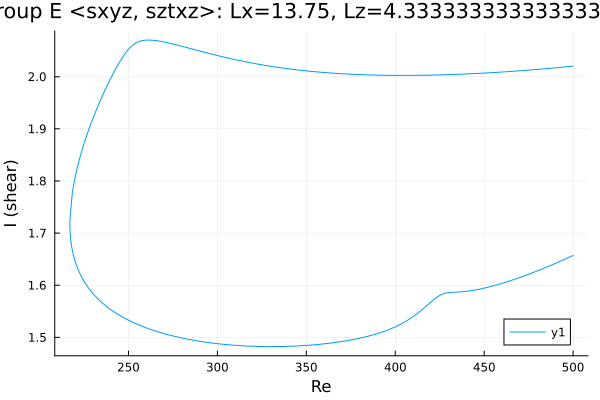

Data behind this chart, as committed beside it:
Re, shear
500.0, 1.657
499.5, 1.656
498.1, 1.654
496.7, 1.652
495.3, 1.65
493.9, 1.648
492.5, 1.646
491.1, 1.643
489.6, 1.641
488.2, 1.639
486.8, 1.637
485.4, 1.635
484, 1.633
482.6, 1.631
481.2, 1.629
479.7, 1.627
478.3, 1.625
476.9, 1.624
475.5, 1.622
474.1, 1.62
472.7, 1.618
471.3, 1.616
469.8, 1.615
468.4, 1.613
467, 1.611
465.6, 1.61
464.2, 1.608
462.8, 1.607
461.4, 1.605
459.9, 1.604
458.5, 1.602
457.1, 1.601
455.7, 1.599
454.3, 1.598
452.9, 1.597
451.5, 1.596
450, 1.595
448.6, 1.593
447.2, 1.592
445.8, 1.591
444.4, 1.591
443, 1.59
441.6, 1.589
440.1, 1.588
438.7, 1.588
437.3, 1.587
436.8, 1.587
435.4, 1.587
434, 1.587
432.6, 1.586
431.2, 1.586
429.7, 1.586
429.3, 1.585
427.9, 1.585
426.5, 1.583
425.1, 1.581
423.6, 1.578
422.2, 1.574
420.8, 1.57
419.4, 1.566
... 412 more rows
